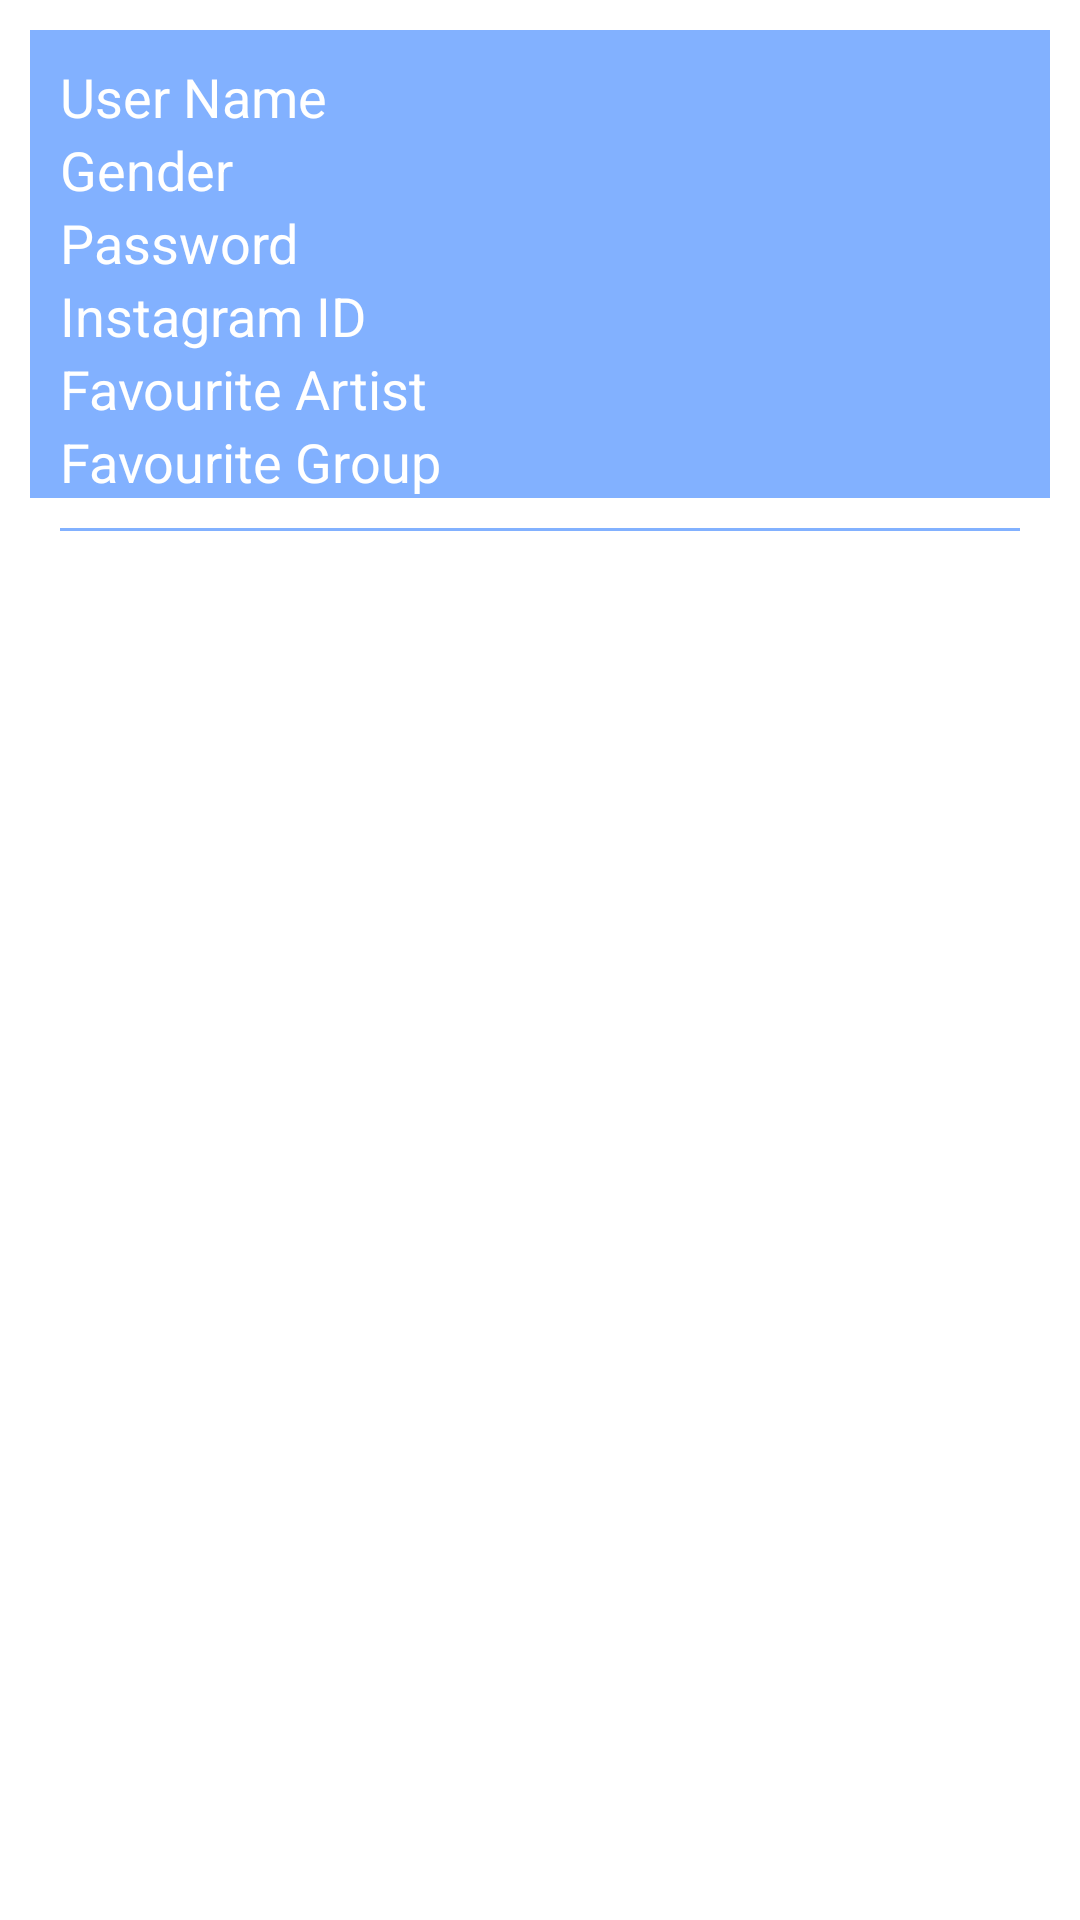

Layout XML and referenced resources for this Android screen:
<!-- AndroidManifest.xml: application theme Theme.Kollect_Final_Project -->
<!-- res/layout/data_item_users.xml -->
<?xml version="1.0" encoding="utf-8"?>
<LinearLayout xmlns:android="http://schemas.android.com/apk/res/android"
    android:layout_width="match_parent"
    android:layout_height="match_parent"
    android:padding="10dp"
    android:orientation="vertical">

    <LinearLayout
        android:layout_width="match_parent"
        android:layout_height="wrap_content"
        android:background="#82B1FF"
        android:orientation="vertical">

        <TextView
            android:id="@+id/user_name"
            android:layout_width="match_parent"
            android:layout_height="wrap_content"
            android:layout_marginTop="10dp"
            android:gravity="center_vertical"
            android:paddingLeft="10dp"
            android:text="User Name"
            android:textAppearance="?android:attr/textAppearanceMedium"
            android:textColor="#fff" />

        <TextView
            android:id="@+id/gender"
            android:layout_width="match_parent"
            android:layout_height="wrap_content"
            android:gravity="center_vertical"
            android:paddingLeft="10dp"
            android:text="Gender"
            android:textAppearance="?android:attr/textAppearanceMedium"
            android:textColor="#fff" />

        <TextView
            android:id="@+id/password"
            android:layout_width="match_parent"
            android:layout_height="wrap_content"
            android:gravity="center_vertical"
            android:paddingLeft="10dp"
            android:text="Password"
            android:textAppearance="?android:attr/textAppearanceMedium"
            android:textColor="#fff" />

        <TextView
            android:id="@+id/instagram_id"
            android:layout_width="match_parent"
            android:layout_height="wrap_content"
            android:gravity="center_vertical"
            android:paddingLeft="10dp"
            android:text="Instagram ID"
            android:textAppearance="?android:attr/textAppearanceMedium"
            android:textColor="#fff" />

        <TextView
            android:id="@+id/fav_artist"
            android:layout_width="match_parent"
            android:layout_height="wrap_content"
            android:gravity="center_vertical"
            android:paddingLeft="10dp"
            android:text="Favourite Artist"
            android:textAppearance="?android:attr/textAppearanceMedium"
            android:textColor="#fff" />

        <TextView
            android:id="@+id/fav_group"
            android:layout_width="match_parent"
            android:layout_height="wrap_content"
            android:gravity="center_vertical"
            android:paddingLeft="10dp"
            android:text="Favourite Group"
            android:textAppearance="?android:attr/textAppearanceMedium"
            android:textColor="#fff" />




    </LinearLayout>

    <View
        android:layout_width="match_parent"
        android:layout_height="1dp"
        android:layout_marginTop="10dp"
        android:layout_marginLeft="10dp"
        android:layout_marginRight="10dp"
        android:background="#82B1FF"/>

</LinearLayout>
<!-- resources referenced by this layout -->
<resources>
  <style name="Theme.Kollect_Final_Project" parent="Theme.MaterialComponents.DayNight.DarkActionBar">
          
          <item name="colorPrimary">@color/purple_500</item>
          <item name="colorPrimaryVariant">@color/purple_700</item>
          <item name="colorOnPrimary">@color/white</item>
          
          <item name="colorSecondary">@color/teal_200</item>
          <item name="colorSecondaryVariant">@color/teal_700</item>
          <item name="colorOnSecondary">@color/black</item>
          
          <item name="android:statusBarColor" tools:targetApi="l">?attr/colorPrimaryVariant</item>
          
          <item name="android:windowContentTransitions">true</item>
      </style>
  <color name="purple_500">#FF6200EE</color>
  <color name="purple_700">#FF3700B3</color>
  <color name="white">#FFFFFFFF</color>
  <color name="teal_200">#FF03DAC5</color>
  <color name="teal_700">#FF018786</color>
  <color name="black">#FF000000</color>
</resources>
